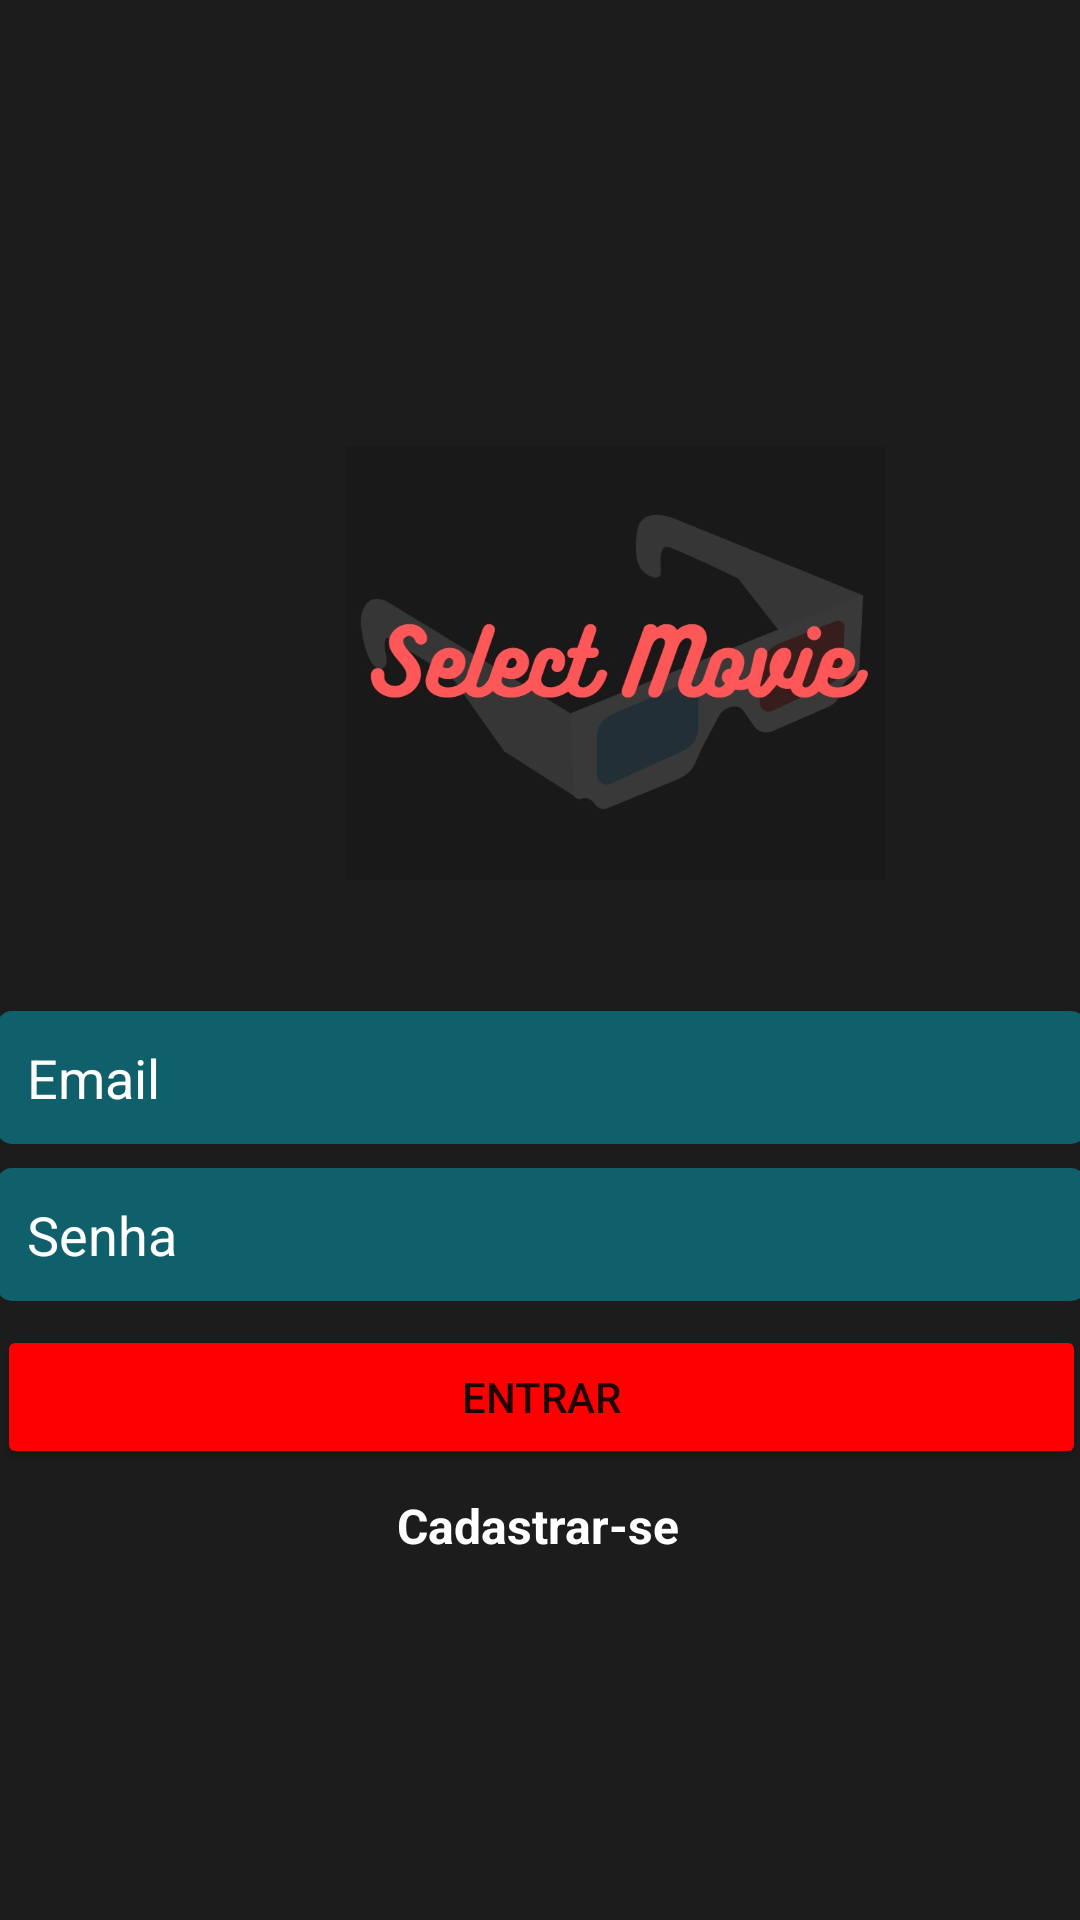

The Android layout XML behind this screen, and the referenced resources:
<!-- AndroidManifest.xml: application theme Theme.SelectMovie -->
<!-- res/layout/activity_login.xml -->
<?xml version="1.0" encoding="utf-8"?>
<androidx.constraintlayout.widget.ConstraintLayout xmlns:android="http://schemas.android.com/apk/res/android"
    xmlns:app="http://schemas.android.com/apk/res-auto"
    xmlns:tools="http://schemas.android.com/tools"
    android:layout_width="match_parent"
    android:layout_height="match_parent"
    android:background="@drawable/bagckground_login"
    android:orientation="vertical"
    tools:context=".activity.LoginActivity">

    <Button
        android:id="@+id/button_login"
        android:layout_width="363dp"
        android:layout_height="wrap_content"
        android:layout_marginStart="24dp"
        android:layout_marginTop="8dp"
        android:layout_marginEnd="24dp"
        android:backgroundTint="@color/red"
        android:text="Entrar"
        android:textColorHint="#FFFFFF"
        app:layout_constraintBottom_toTopOf="@+id/textCadastrar"
        app:layout_constraintEnd_toEndOf="parent"
        app:layout_constraintStart_toStartOf="parent"
        app:layout_constraintTop_toBottomOf="@+id/editText_Password_login" />

    <EditText
        android:id="@+id/editText_email_login"
        android:layout_width="363dp"
        android:layout_height="wrap_content"
        android:layout_marginStart="24dp"
        android:layout_marginEnd="24dp"
        android:background="@drawable/caixa_text_login"
        android:ems="10"
        android:hint="Email"
        android:inputType="textEmailAddress"
        android:padding="10dp"
        android:textColor="@color/white"
        android:textColorHint="@color/white"
        android:textColorLink="@color/blue"
        app:layout_constraintBottom_toTopOf="@+id/editText_Password_login"
        app:layout_constraintEnd_toEndOf="parent"
        app:layout_constraintStart_toStartOf="parent"
        app:layout_constraintTop_toBottomOf="@+id/imageView" />

    <EditText
        android:id="@+id/editText_Password_login"
        android:layout_width="363dp"
        android:layout_height="wrap_content"
        android:layout_marginStart="24dp"
        android:layout_marginTop="8dp"
        android:layout_marginEnd="24dp"
        android:background="@drawable/caixa_text_login"
        android:ems="10"
        android:hint="Senha"
        android:inputType="textPassword"
        android:padding="10dp"
        android:textColor="@color/white"
        android:textColorHint="@color/white"
        android:textColorLink="@color/white"
        app:layout_constraintBottom_toTopOf="@+id/button_login"
        app:layout_constraintEnd_toEndOf="parent"
        app:layout_constraintStart_toStartOf="parent"
        app:layout_constraintTop_toBottomOf="@+id/editText_email_login" />

    <ImageView
        android:id="@+id/imageView"
        android:layout_width="180dp"
        android:layout_height="200dp"
        android:layout_marginStart="115dp"
        android:layout_marginEnd="115dp"
        android:layout_marginBottom="16dp"
        app:layout_constraintBottom_toTopOf="@+id/editText_email_login"
        app:layout_constraintEnd_toEndOf="parent"
        app:layout_constraintHorizontal_bias="0.0"
        app:layout_constraintStart_toStartOf="parent"
        app:layout_constraintTop_toTopOf="parent"
        app:layout_constraintVertical_chainStyle="packed"
        app:srcCompat="@drawable/selectmovie" />

    <TextView
        android:id="@+id/textCadastrar"
        android:layout_width="wrap_content"
        android:layout_height="wrap_content"
        android:layout_marginStart="158dp"
        android:layout_marginTop="8dp"
        android:layout_marginEnd="159dp"
        android:text="Cadastrar-se"
        android:textColor="@color/white"
        android:textColorHint="#FFFFFF"
        android:textSize="16sp"
        android:textStyle="bold"
        app:layout_constraintBottom_toBottomOf="parent"
        app:layout_constraintEnd_toEndOf="parent"
        app:layout_constraintStart_toStartOf="parent"
        app:layout_constraintTop_toBottomOf="@+id/button_login" />

</androidx.constraintlayout.widget.ConstraintLayout>
<!-- resources referenced by this layout -->
<resources>
  <color name="blue">#0000FF</color>
  <color name="red">#FF0000</color>
  <color name="white">#FFFFFFFF</color>
  <!-- drawable bagckground_login (drawable) -->
  <?xml version="1.0" encoding="utf-8"?>
  <shape xmlns:android="http://schemas.android.com/apk/res/android"
      android:shape="rectangle">
  
      <solid
        android:color="@color/grey11">
      </solid>
  
  </shape>
  <!-- drawable caixa_text_login (drawable) -->
  <?xml version="1.0" encoding="utf-8"?>
  <shape xmlns:android="http://schemas.android.com/apk/res/android"
      android:shape="rectangle">
      <solid
          android:color="@color/azul_claro">
      </solid>
  
      <corners android:radius="5dp"></corners>
  
  </shape>
  <!-- drawable selectmovie: png bitmap (drawable-v24, 138724 bytes) -->
  <style name="Theme.SelectMovie" parent="Theme.MaterialComponents.DayNight.DarkActionBar">
          
          <item name="colorPrimary">@color/red</item>
          <item name="colorPrimaryVariant">@color/purple_700</item>
          <item name="colorOnPrimary">@color/white</item>
          
          <item name="colorSecondary">@color/teal_200</item>
          <item name="colorSecondaryVariant">@color/teal_700</item>
          <item name="colorOnSecondary">@color/black</item>
          
          <item name="android:statusBarColor" tools:targetApi="l">?attr/colorPrimaryVariant</item>
          
      </style>
  <color name="grey11">#1C1C1C</color>
  <color name="azul_claro">#6D00BCD4</color>
  <color name="purple_700">#FF3700B3</color>
  <color name="teal_200">#FF03DAC5</color>
  <color name="teal_700">#FF018786</color>
  <color name="black">#FF000000</color>
</resources>
